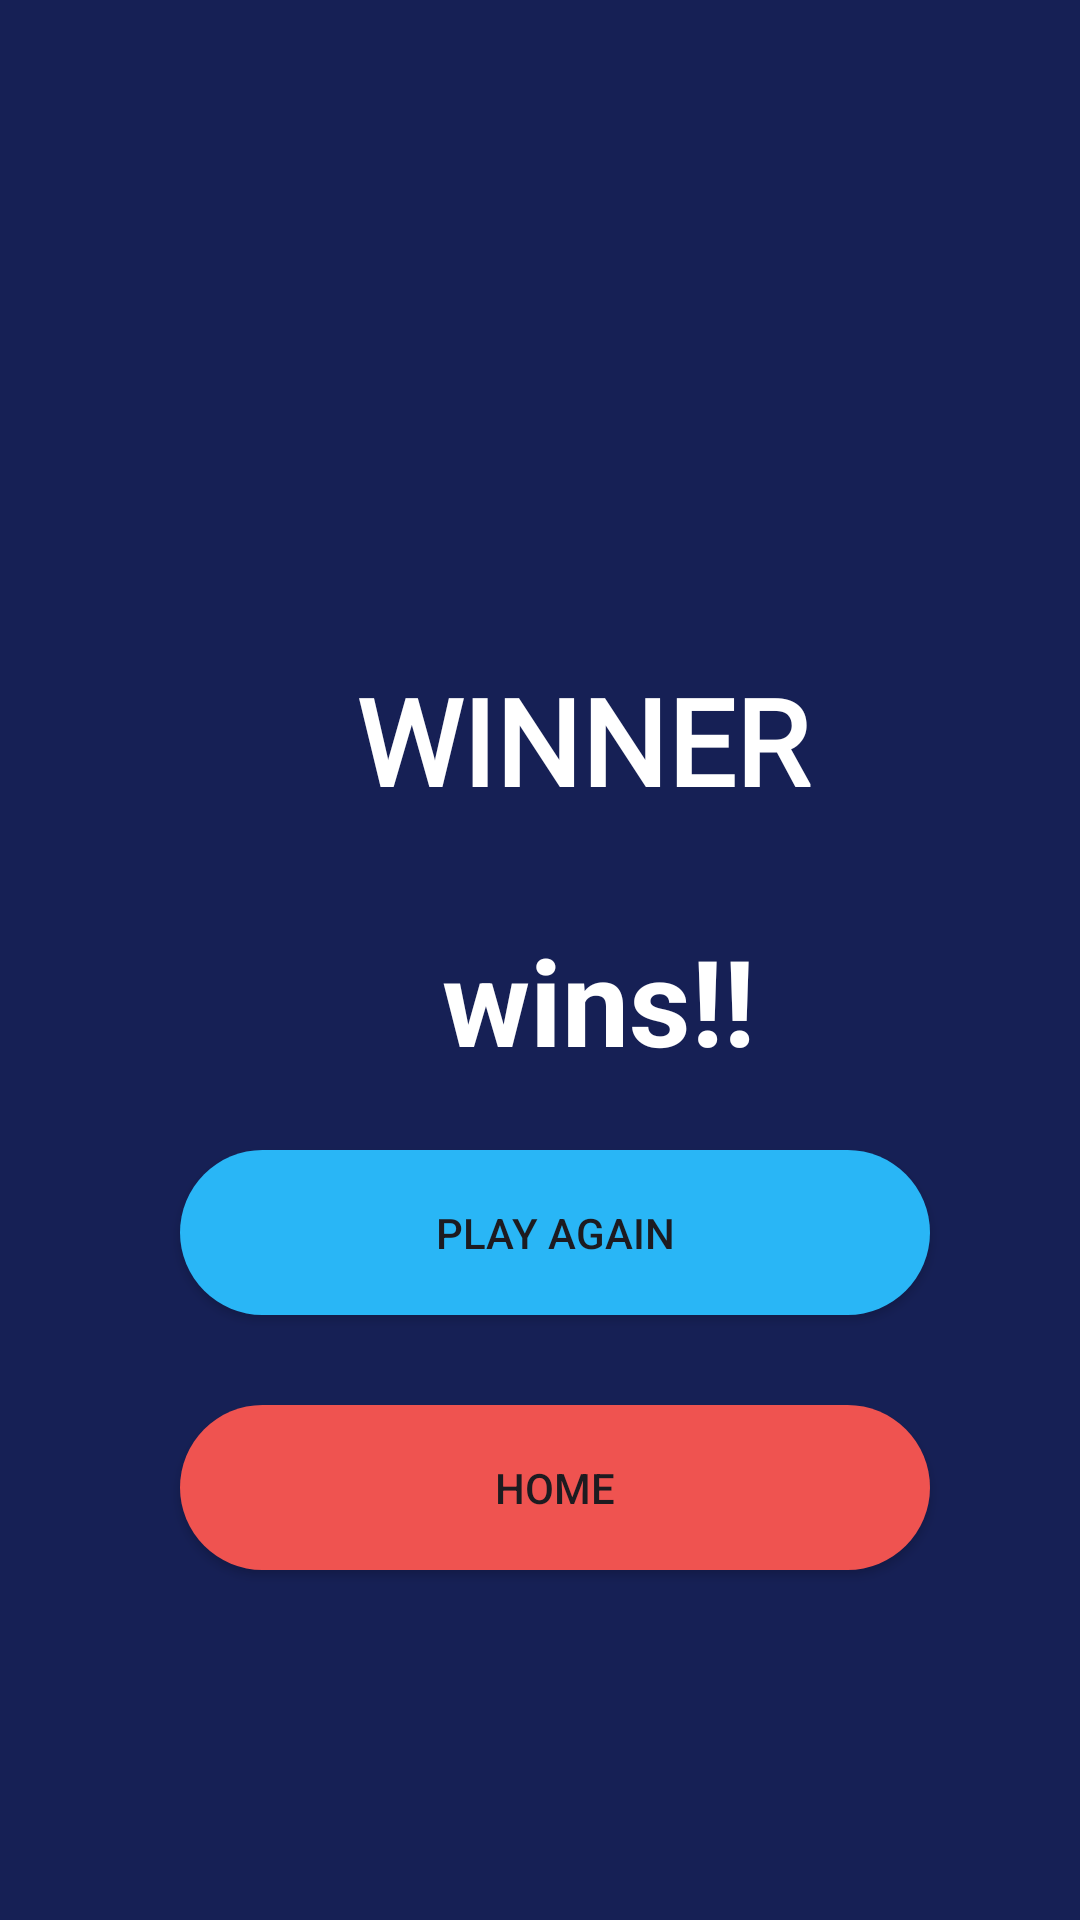

Here is an Android app screen rendered from its layout file. Give the layout XML and the strings, colors and styles it references.
<!-- AndroidManifest.xml: application theme Theme.The_start -->
<!-- res/layout/winner_dialog.xml -->
<?xml version="1.0" encoding="utf-8"?>
<LinearLayout xmlns:android="http://schemas.android.com/apk/res/android"
    xmlns:app="http://schemas.android.com/apk/res-auto"
    xmlns:tools="http://schemas.android.com/tools"
    android:layout_width="match_parent"
    android:layout_height="wrap_content"

    android:layout_gravity="center"
    android:background="@color/violet"
    android:orientation="vertical">


    <ImageView
        android:id="@+id/winner1"
        android:layout_width="310dp"
        android:layout_height="132dp"
        android:layout_marginVertical="39dp"
        android:layout_marginStart="50dp"
        android:background="@color/violet"
        android:src="@mipmap/ic_trphy" />

    <TextView
        android:id="@+id/textView2"
        android:layout_width="308dp"
        android:layout_height="wrap_content"
        android:layout_marginVertical="10dp"
        android:layout_marginStart="40dp"
        android:fontFamily="@font/pacifico"
        android:gravity="center"
        android:hint="WINNER"
        android:soundEffectsEnabled="true"
        android:textAllCaps="true"
        android:textColor="@color/white"
        android:textColorHint="@color/white"
        android:textSize="40sp"
        android:textStyle="bold" />

    <TextView
        android:id="@+id/textView3"
        android:layout_width="219dp"
        android:layout_height="76dp"
        android:layout_marginVertical="12dp"
        android:layout_marginStart="90dp"
        android:gravity="center"
        android:hint="wins!!"
        android:soundEffectsEnabled="true"
        android:textAllCaps="true"
        android:textColor="@color/white"
        android:textColorHint="@color/white"
        android:textSize="40sp"
        android:textStyle="bold" />

    <android.widget.Button
        android:id="@+id/play_again"
        android:layout_width="250dp"
        android:layout_height="55dp"
        android:gravity="center"
        android:layout_marginVertical="0dp"
        android:layout_marginStart="60dp"
        android:background="@drawable/btn_round_blue"
        android:text="PLAY AGAIN"
        tools:layout_editor_absoluteY="245dp" />

    <android.widget.Button
        android:id="@+id/home"
        android:layout_width="250dp"
        android:layout_height="55dp"
        android:layout_marginVertical="30dp"
        android:gravity="center"
        android:layout_marginStart="60dp"
        android:layout_marginTop="36dp"
        android:background="@drawable/btn_round_red"
        android:text="HOME" />

</LinearLayout>
<!-- resources referenced by this layout -->
<resources>
  <color name="violet">#162055</color>
  <color name="white">#FFFFFFFF</color>
  <!-- drawable btn_round_blue (drawable) -->
  <?xml version="1.0" encoding="utf-8"?>
  <selector xmlns:android="http://schemas.android.com/apk/res/android" android:shape="rectangle">
      <item android:state_pressed="false"
          >
          <shape>
  
              <corners
                  android:radius="100dp"
                  />
              <solid
                  android:color="#29B6F6"
                  />
          </shape>
      </item>
  
  </selector>
  <!-- drawable btn_round_red (drawable) -->
  <?xml version="1.0" encoding="utf-8"?>
  <selector xmlns:android="http://schemas.android.com/apk/res/android" android:shape="rectangle">
      <item android:state_pressed="false"
          >
          <shape>
  
              <corners
                  android:radius="100dp"
                  />
              <solid
                  android:color="#EF5350"
                  />
          </shape>
      </item>
  
  </selector>
  <!-- mipmap ic_trphy (mipmap-anydpi-v26) -->
  <?xml version="1.0" encoding="utf-8"?>
  <adaptive-icon xmlns:android="http://schemas.android.com/apk/res/android">
      <background android:drawable="@color/ic_trphy_background"/>
      <foreground android:drawable="@mipmap/ic_trphy_foreground"/>
  </adaptive-icon>
  <style name="Theme.The_start" parent="Base.Theme.The_start" />
  <color name="ic_trphy_background">#162055</color>
  <style name="Base.Theme.The_start" parent="Theme.Material3.DayNight.NoActionBar">
          
          
  
      </style>
</resources>
